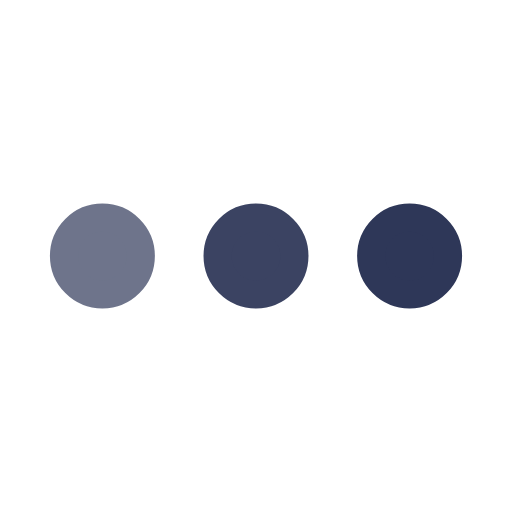
t = 0.00 s
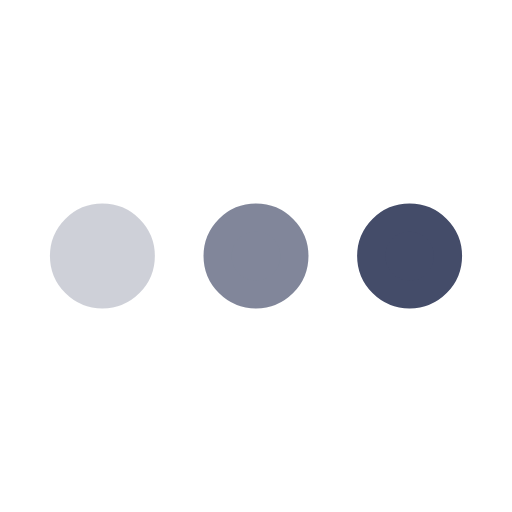
t = 0.25 s
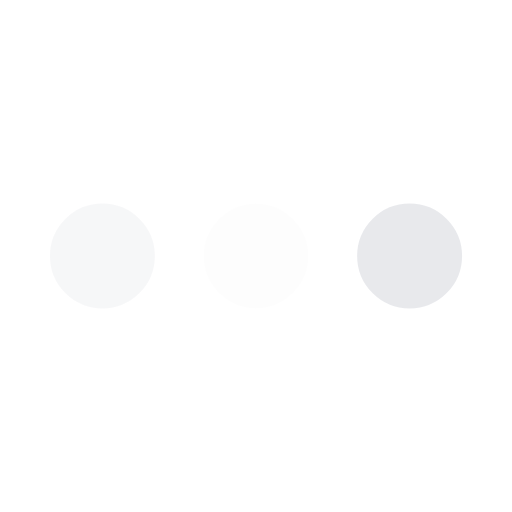
t = 0.75 s
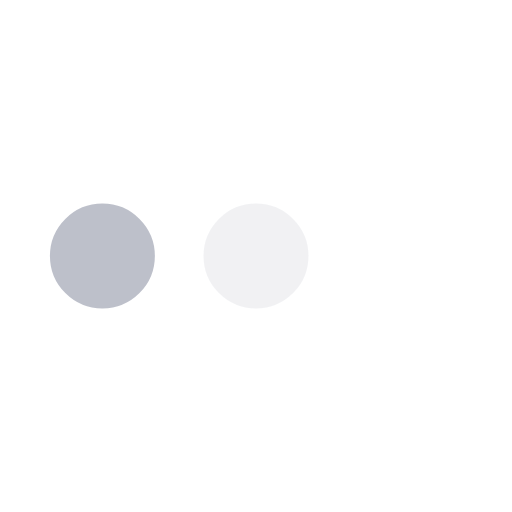
t = 1.00 s
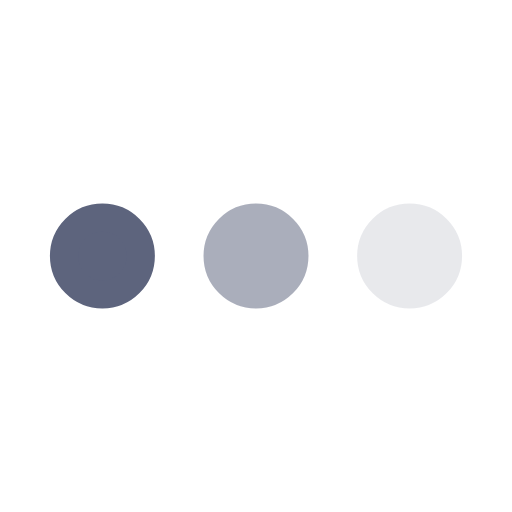
t = 1.25 s
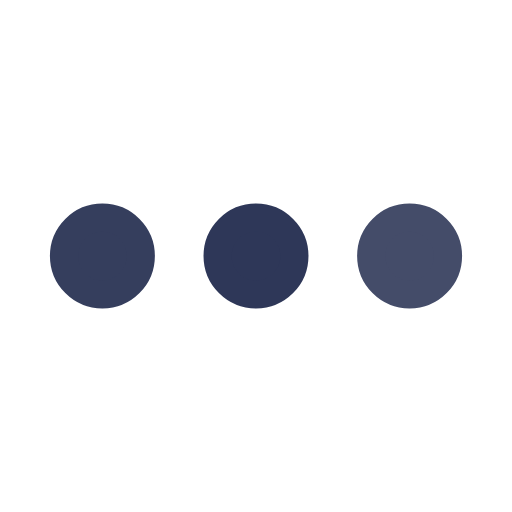
t = 1.75 s

The animated SVG that drew these frames (rendered in a browser with its animation timeline set to each time). Animation: 3 SMIL elements (animate=3); one cycle of 2.00 s, repeats indefinitely.

<svg xmlns='http://www.w3.org/2000/svg' viewBox='0 0 200 200'><circle fill='#2E3758' stroke='#2E3758' stroke-width='11' r='15' cx='40' cy='100'><animate attributeName='opacity' calcMode='spline' dur='2' values='1;0;1;' keySplines='.5 0 .5 1;.5 0 .5 1' repeatCount='indefinite' begin='-.4'></animate></circle><circle fill='#2E3758' stroke='#2E3758' stroke-width='11' r='15' cx='100' cy='100'><animate attributeName='opacity' calcMode='spline' dur='2' values='1;0;1;' keySplines='.5 0 .5 1;.5 0 .5 1' repeatCount='indefinite' begin='-.2'></animate></circle><circle fill='#2E3758' stroke='#2E3758' stroke-width='11' r='15' cx='160' cy='100'><animate attributeName='opacity' calcMode='spline' dur='2' values='1;0;1;' keySplines='.5 0 .5 1;.5 0 .5 1' repeatCount='indefinite' begin='0'></animate></circle></svg>
